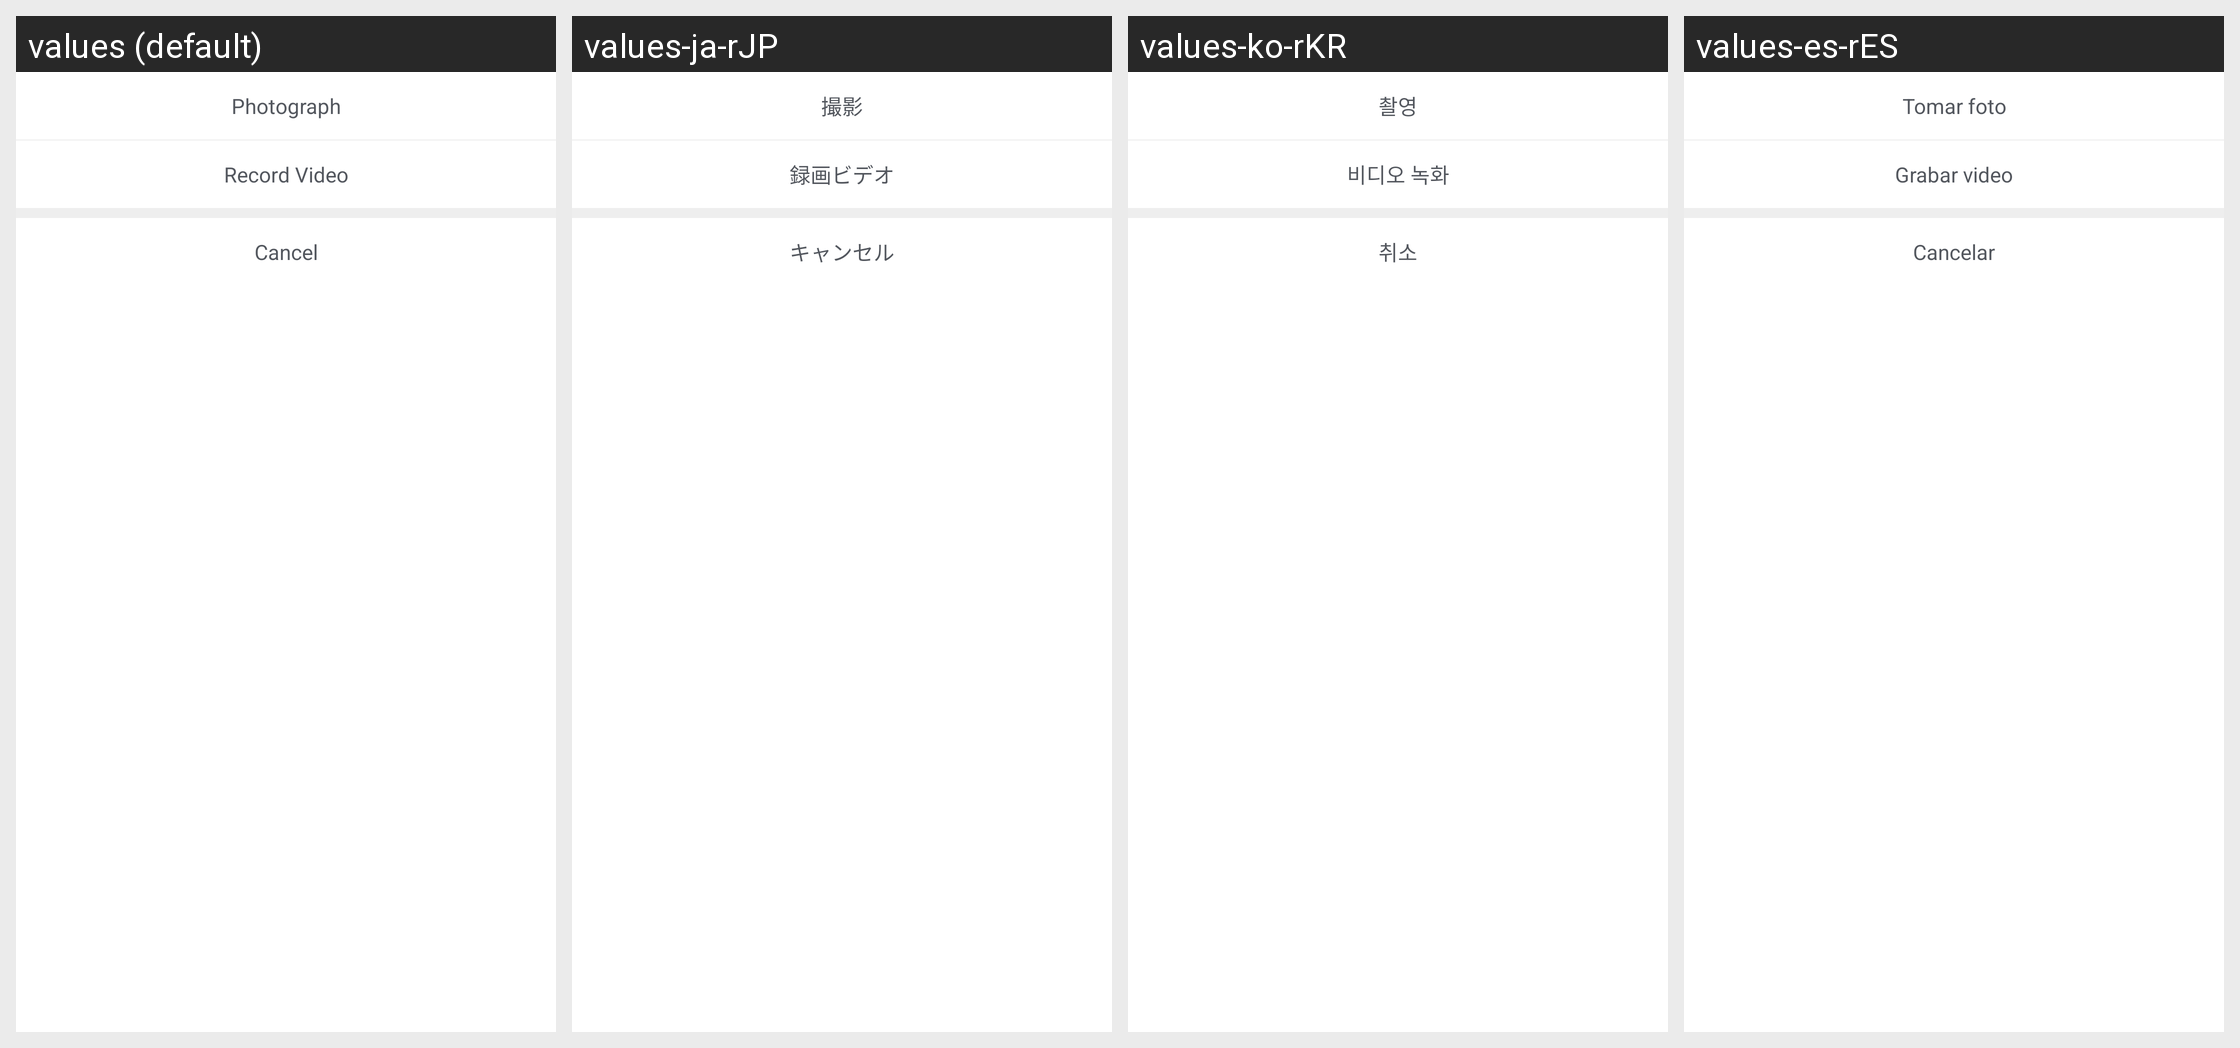

This grid shows one Android layout under several languages. Give, for every string resource on the screen, its name, the default text and each shown locale's text.
Android screen res/layout/picture_dialog_camera_selected.xml rendered under 4 locales, left to right: values (default), values-ja-rJP, values-ko-rKR, values-es-rES. Device: Nexus 5 (rendered at 1080×1920; each locale shown at half size, 540×960, under a caption strip naming it); theme Theme.MaterialComponents.DayNight.NoActionBar.
Other locales in the repository, not shown: values-de-rDE, values-fr-rFR, values-pt-rPT, values-vi-rVN, values-zh-rCN, values-zh-rTW.
Strings drawn on this screen, with the default value and each locale's value (text and hints the layout hard-codes, and strings that could not be matched under every locale, appear in the picture but are not listed):

picture_photograph
  values: Photograph
  values-ja-rJP: 撮影
  values-ko-rKR: 촬영
  values-es-rES: Tomar foto

picture_record_video
  values: Record Video
  values-ja-rJP: 録画ビデオ
  values-ko-rKR: 비디오 녹화
  values-es-rES: Grabar video

picture_cancel
  values: Cancel
  values-ja-rJP: キャンセル
  values-ko-rKR: 취소
  values-es-rES: Cancelar
